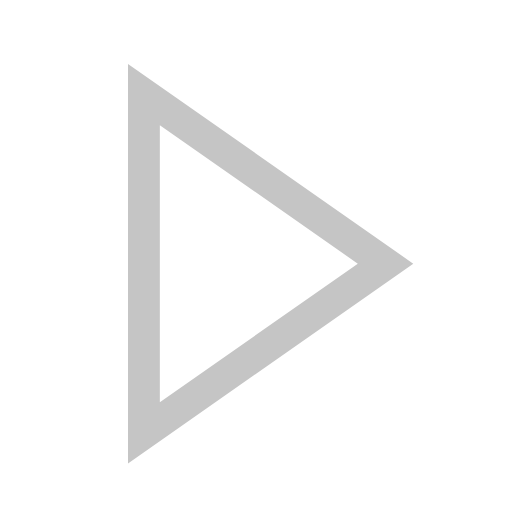
t = 0.00 s
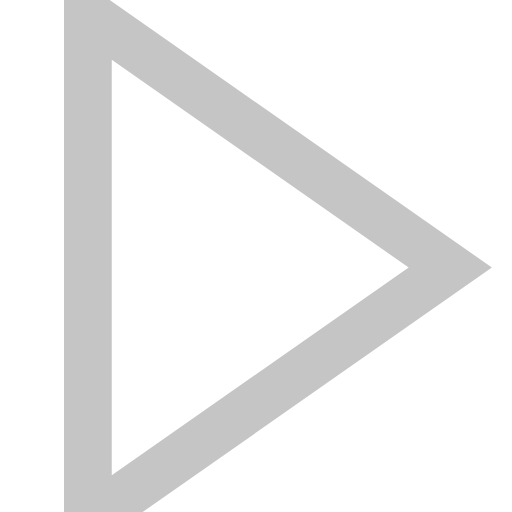
t = 1.00 s
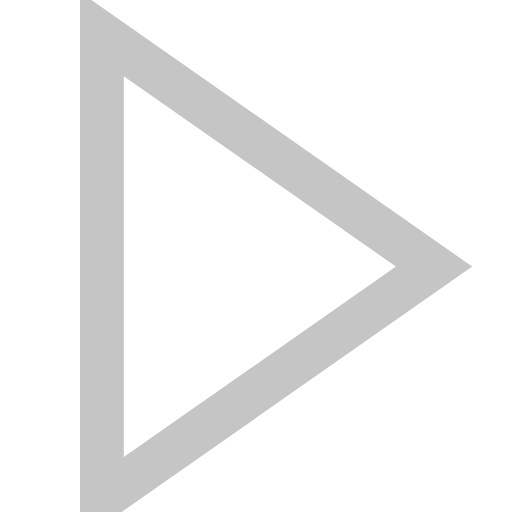
t = 1.38 s
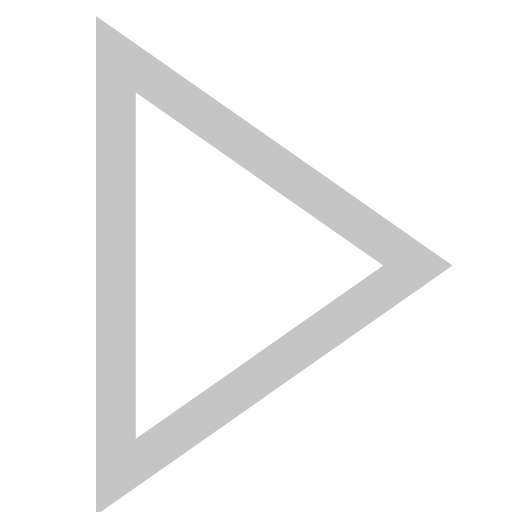
t = 1.75 s
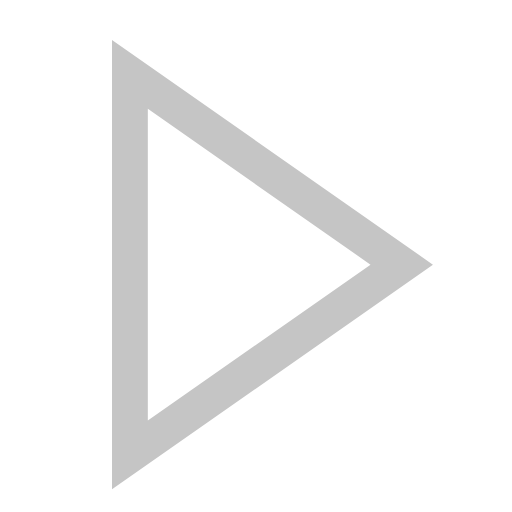
t = 2.13 s

The animated SVG that drew these frames (rendered in a browser with its animation timeline set to each time). Animation: 2 SMIL elements (animateTransform=2); one cycle of 2.50 s, repeats indefinitely.

<svg width="16" height="16" viewBox="0 0 16 16" fill="none" xmlns="http://www.w3.org/2000/svg">
<path fill-rule="evenodd" clip-rule="evenodd" d="M4 2V14.4805L12.9146 8.24024L4 2ZM11.1809 8.24024L4.995 12.5684V3.91209L11.1809 8.24024Z" fill="#C5C5C5">
        <animateTransform begin="1s" values="-4,-4; 0,0" dur="1.5s"
            type="translate"
            attributeName="transform"   
            fill="freeze" repeatCount="indefinite"
            additive="sum"/>

        <animateTransform begin="1s" values="1.5; 1" dur="1.5s"
            type="scale"
            attributeName="transform" repeatCount="indefinite"
            fill="freeze" additive="sum"/> 
</path>
</svg>
